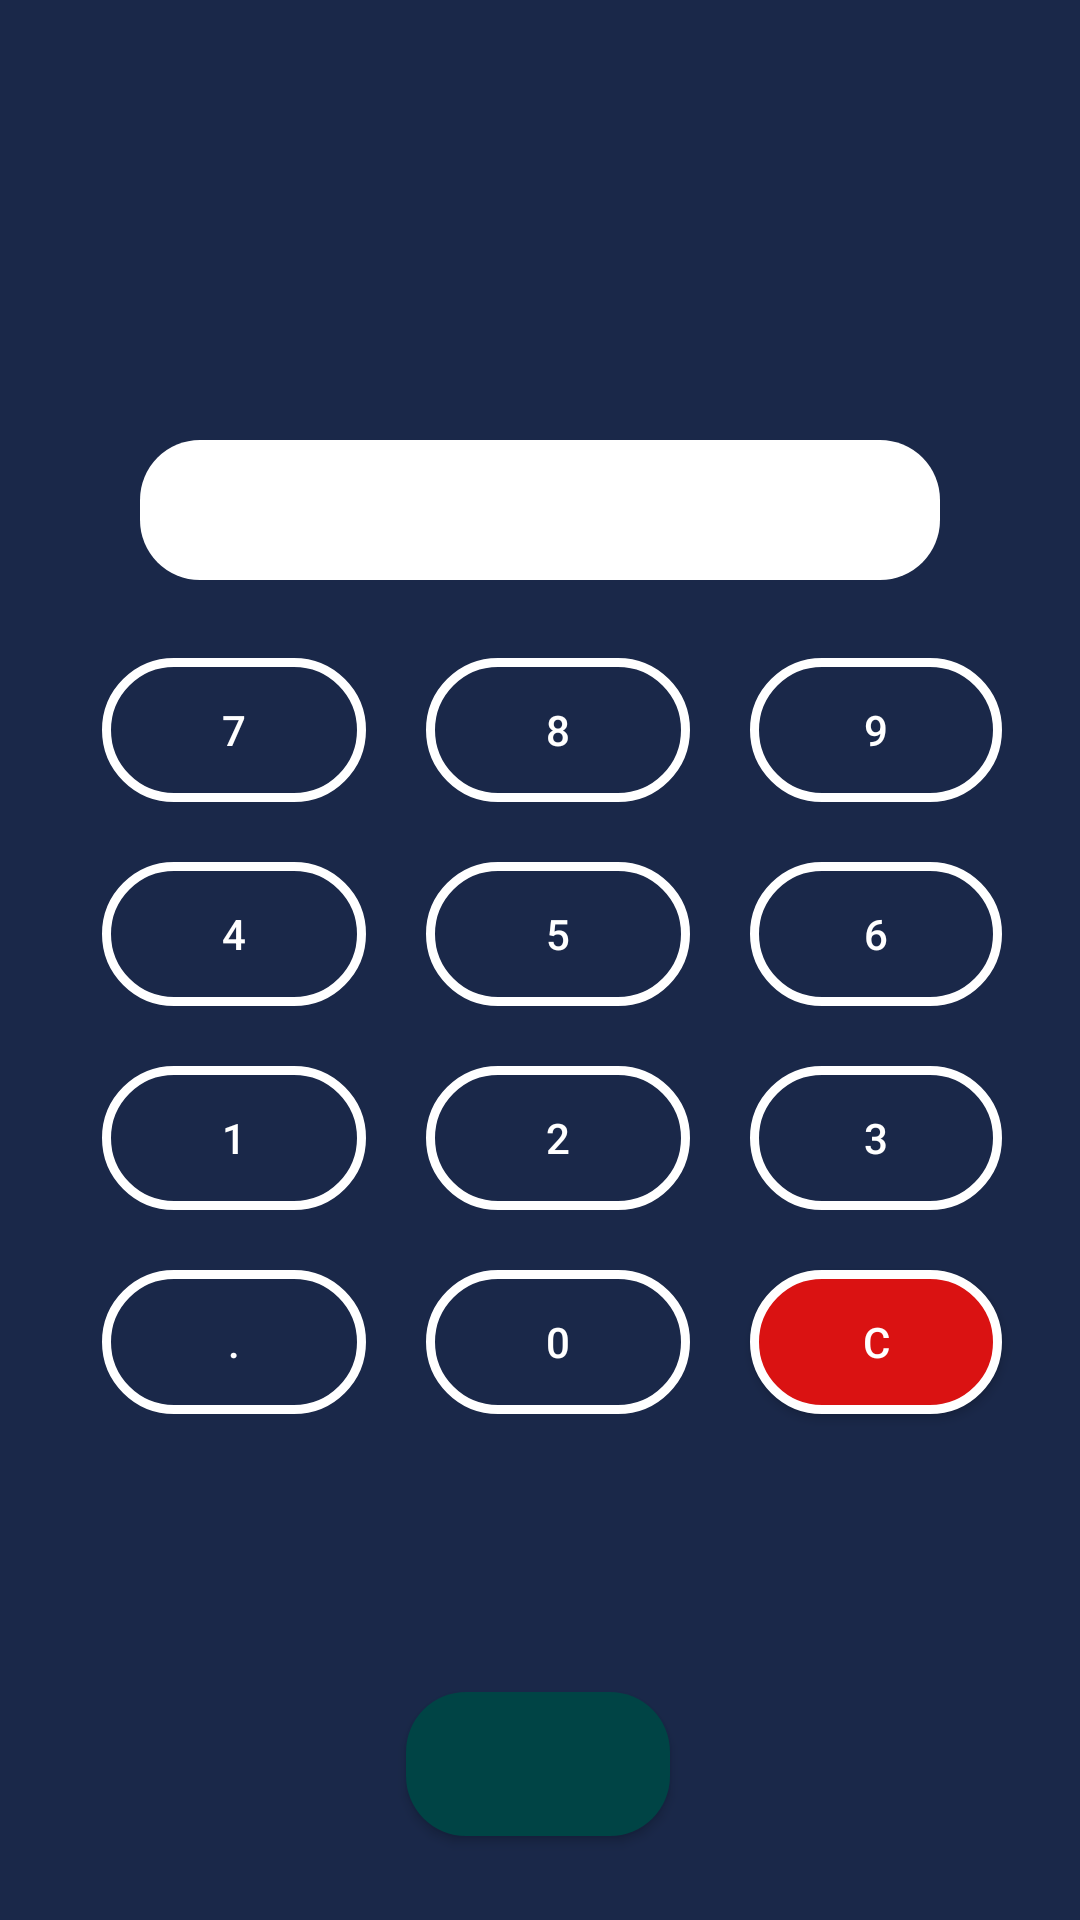

Layout XML and referenced resources for this Android screen:
<!-- AndroidManifest.xml: application theme AppTheme -->
<!-- res/layout/activity_entry_design.xml -->
<?xml version="1.0" encoding="utf-8"?>
<androidx.constraintlayout.widget.ConstraintLayout xmlns:android="http://schemas.android.com/apk/res/android"
    xmlns:app="http://schemas.android.com/apk/res-auto"
    xmlns:tools="http://schemas.android.com/tools"
    android:layout_width="match_parent"
    android:layout_height="match_parent"
    android:background="@color/deepBlue">

    <TextView
        android:id="@+id/header_display_textView"
        android:layout_width="wrap_content"
        android:layout_height="wrap_content"
        android:layout_marginTop="64dp"
        android:fontFamily="serif-monospace"
        android:text=""
        android:textColor="#ffffff"
        android:textSize="24sp"
        android:textStyle="bold"
        app:layout_constraintEnd_toEndOf="parent"
        app:layout_constraintHorizontal_bias="0.498"
        app:layout_constraintStart_toStartOf="parent"
        app:layout_constraintTop_toTopOf="parent" />

    <EditText
        android:id="@+id/sign_text_input"
        android:layout_width="wrap_content"
        android:textSize="24sp"
        android:textStyle="bold"
        android:clickable="false"
        android:editable="false"
        android:focusable="false"
        android:cursorVisible="false"
        android:layout_height="wrap_content"
        android:layout_marginTop="56dp"
        android:background="@drawable/text_field_bg"
        android:textIsSelectable="false"
        android:longClickable="false"
        android:ems="10"
        android:fontFamily="serif-monospace"
        android:inputType="numberDecimal"
        android:textAlignment="center"
        android:textColor="#000000"
        app:layout_constraintEnd_toEndOf="parent"
        app:layout_constraintStart_toStartOf="parent"
        app:layout_constraintTop_toBottomOf="@+id/header_display_textView" />

    <LinearLayout
        android:layout_width="0dp"
        android:layout_height="0dp"
        android:layout_marginStart="24dp"
        android:layout_marginTop="16dp"
        android:layout_marginEnd="16dp"
        android:layout_marginBottom="16dp"
        android:orientation="vertical"
        app:layout_constraintBottom_toTopOf="@+id/btn_signIn"
        app:layout_constraintEnd_toEndOf="parent"
        app:layout_constraintStart_toStartOf="parent"
        app:layout_constraintTop_toBottomOf="@+id/sign_text_input">

        <LinearLayout
            android:gravity="center_horizontal"
            android:layout_width="match_parent"
            android:layout_height="wrap_content"
            android:orientation="horizontal">

            <Button
                android:id="@+id/btn7_sn"
                android:layout_width="wrap_content"
                android:layout_height="wrap_content"
                android:layout_margin="10dp"
                android:background="@drawable/btn_password_bgn"
                android:onClick="btnSelected"
                android:text="7"
                android:textColor="#ffffff" />

            <Button
                android:id="@+id/btn8_sn"
                android:layout_width="wrap_content"
                android:layout_height="wrap_content"
                android:layout_margin="10dp"
                android:background="@drawable/btn_password_bgn"
                android:onClick="btnSelected"
                android:text="8"
                android:textColor="#ffffff" />

            <Button
                android:id="@+id/btn9_sn"
                android:layout_width="wrap_content"
                android:layout_height="wrap_content"
                android:layout_margin="10dp"
                android:background="@drawable/btn_password_bgn"
                android:onClick="btnSelected"
                android:text="9"
                android:textColor="#ffffff" />
        </LinearLayout>

        <LinearLayout
            android:gravity="center_horizontal"
            android:layout_width="match_parent"
            android:layout_height="wrap_content"
            android:orientation="horizontal">

            <Button
                android:id="@+id/btn4_sn"
                android:layout_width="wrap_content"
                android:layout_height="wrap_content"
                android:layout_margin="10dp"
                android:background="@drawable/btn_password_bgn"
                android:onClick="btnSelected"
                android:text="4"
                android:textColor="#ffffff" />

            <Button
                android:id="@+id/btn5_sn"
                android:layout_width="wrap_content"
                android:layout_height="wrap_content"
                android:layout_margin="10dp"
                android:background="@drawable/btn_password_bgn"
                android:onClick="btnSelected"
                android:text="5"
                android:textColor="#ffffff" />

            <Button
                android:id="@+id/btn6_sn"
                android:layout_width="wrap_content"
                android:layout_height="wrap_content"
                android:layout_margin="10dp"
                android:background="@drawable/btn_password_bgn"
                android:onClick="btnSelected"
                android:text="6"
                android:textColor="#ffffff" />
        </LinearLayout>

        <LinearLayout
            android:gravity="center_horizontal"
            android:layout_width="match_parent"
            android:layout_height="wrap_content"
            android:orientation="horizontal">

            <Button
                android:id="@+id/btn1_sn"
                android:layout_width="wrap_content"
                android:layout_height="wrap_content"
                android:layout_margin="10dp"
                android:background="@drawable/btn_password_bgn"
                android:onClick="btnSelected"
                android:text="1"
                android:textColor="#ffffff" />

            <Button
                android:id="@+id/btn2_sn"
                android:layout_width="wrap_content"
                android:layout_height="wrap_content"
                android:layout_margin="10dp"
                android:background="@drawable/btn_password_bgn"
                android:onClick="btnSelected"
                android:text="2"
                android:textColor="#ffffff" />

            <Button
                android:id="@+id/btn3_sn"
                android:layout_width="wrap_content"
                android:layout_height="wrap_content"
                android:layout_margin="10dp"
                android:background="@drawable/btn_password_bgn"
                android:onClick="btnSelected"
                android:text="3"
                android:textColor="#ffffff" />
        </LinearLayout>

        <LinearLayout
            android:gravity="center_horizontal"
            android:layout_width="match_parent"
            android:layout_height="wrap_content"
            android:orientation="horizontal">

            <Button
                android:id="@+id/btnDot_sn"
                android:layout_width="wrap_content"
                android:layout_height="wrap_content"
                android:layout_margin="10dp"
                android:background="@drawable/btn_password_bgn"
                android:onClick="btnSelected"
                android:text="."
                android:textColor="#ffffff" />

            <Button
                android:id="@+id/btn0_sn"
                android:layout_width="wrap_content"
                android:layout_height="wrap_content"
                android:layout_margin="10dp"
                android:background="@drawable/btn_password_bgn"
                android:onClick="btnSelected"
                android:text="0"
                android:textColor="#ffffff" />

            <Button
                android:id="@+id/btnClear_sn"
                android:layout_width="wrap_content"
                android:layout_height="wrap_content"
                android:layout_margin="10dp"
                android:background="@drawable/clear_btn"
                android:onClick="btnSelected"
                android:text="C"
                android:textColor="#ffffff" />
        </LinearLayout>

    </LinearLayout>

    <Button
        android:id="@+id/btn_signIn"
        android:layout_width="wrap_content"
        android:layout_height="wrap_content"
        android:layout_marginBottom="28dp"
        android:background="@drawable/ok_bg"
        android:text=""
        android:onClick="signing"
        android:textColor="#ffffff"
        app:layout_constraintBottom_toBottomOf="parent"
        app:layout_constraintEnd_toEndOf="parent"
        app:layout_constraintHorizontal_bias="0.498"
        app:layout_constraintStart_toStartOf="parent" />
</androidx.constraintlayout.widget.ConstraintLayout>
<!-- resources referenced by this layout -->
<resources>
  <color name="deepBlue">#1a2849</color>
  <!-- drawable btn_password_bgn (drawable) -->
  <?xml version="1.0" encoding="utf-8"?>
  <selector xmlns:android="http://schemas.android.com/apk/res/android">
      <item>
          <shape android:shape="rectangle">
              <stroke android:color="@color/white" android:width="3dp" />
              <corners android:radius="30dp" />
          </shape>
      </item>
  </selector>
  <!-- drawable clear_btn (drawable) -->
  <?xml version="1.0" encoding="utf-8"?>
  <selector xmlns:android="http://schemas.android.com/apk/res/android">
      <item>
          <shape android:shape="rectangle">
              <solid android:color="#DA1212" />
              <stroke android:color="@color/white" android:width="3dp" />
              <corners android:radius="30dp" />
          </shape>
      </item>
  </selector>
  <!-- drawable ok_bg (drawable) -->
  <?xml version="1.0" encoding="utf-8"?>
  <selector xmlns:android="http://schemas.android.com/apk/res/android">
      <item>
          <shape android:shape="rectangle">
              <solid android:color="#004445"/>
              <corners android:radius="20dp" />
              <padding android:bottom="10dp" android:left="10dp" android:right="10dp" android:top="10dp" />
  
          </shape>
      </item>
  </selector>
  <!-- drawable text_field_bg (drawable) -->
  <?xml version="1.0" encoding="utf-8"?>
  <selector xmlns:android="http://schemas.android.com/apk/res/android">
  <item>
      <shape android:shape="rectangle">
          <solid android:color="#ffffff"/>
          <corners android:radius="20dp" />
          <padding android:bottom="10dp" android:left="10dp" android:right="10dp" android:top="10dp" />
  
      </shape>
  </item>
  </selector>
  <style name="AppTheme" parent="Theme.AppCompat.Light.NoActionBar">
          
          <item name="colorPrimary">@color/colorPrimary</item>
          <item name="colorPrimaryDark">@color/deepBlue</item>
          <item name="colorAccent">@color/colorAccent</item>
          <item name="android:textColorSecondary">@color/white</item>
          <item name="android:navigationBarColor">@color/deepBlue</item>
          <item name="android:textColorPrimary">@color/white</item>
          <item name="android:textColor">@color/colorPrimaryDark</item>
      </style>
  <color name="white">#ffffff</color>
  <color name="colorPrimary">#008577</color>
  <color name="colorAccent">#D81B60</color>
  <color name="colorPrimaryDark">#000000</color>
</resources>
